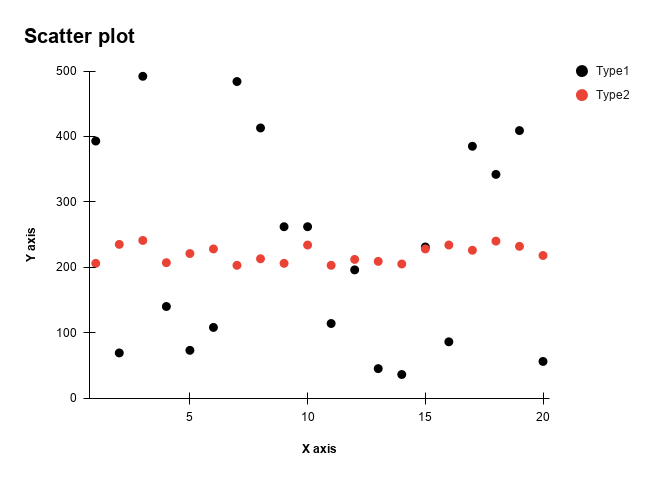

Data behind this chart, as committed beside it:
X, Type 1, Type 2
1, 393, 206
2, 69, 235
3, 492, 241
4, 140, 207
5, 73, 221
6, 108, 228
7, 484, 203
8, 413, 213
9, 262, 206
10, 262, 234
11, 114, 203
12, 196, 212
13, 45, 209
14, 36, 205
15, 231, 228
16, 86, 234
17, 385, 226
18, 342, 240
19, 409, 232
20, 56, 218
